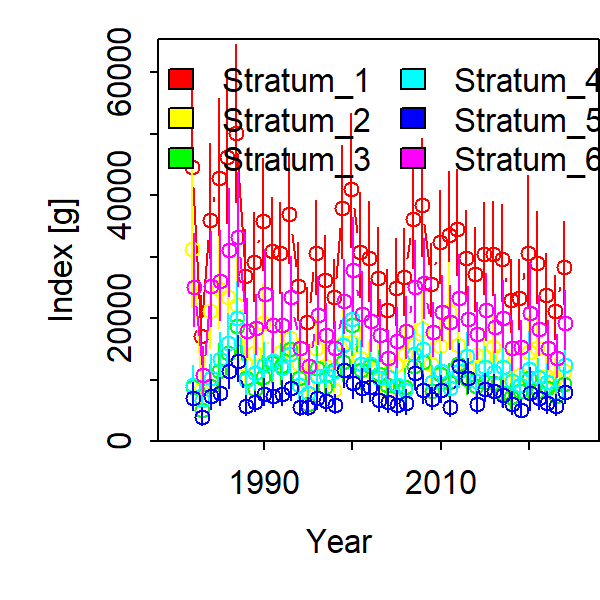

Source data for this figure (header and first rows):
Category, Time, Stratum, Units, Estimate, Std. Error for Estimate, Std. Error for ln(Estimate)
1, 1982, Stratum_1, [g], 44599, 8421, 0.3096
1, 1983, Stratum_1, [g], 17041, 3126, 0.3331
1, 1984, Stratum_1, [g], 35962, 5988, 0.2983
1, 1985, Stratum_1, [g], 42879, 6551, 0.2654
1, 1986, Stratum_1, [g], 46265, 6896, 0.263
1, 1987, Stratum_1, [g], 50180, 7339, 0.2527
1, 1988, Stratum_1, [g], 26844, 3883, 0.2493
1, 1989, Stratum_1, [g], 29227, 4295, 0.2449
1, 1990, Stratum_1, [g], 35884, 5372, 0.2516
1, 1991, Stratum_1, [g], 30918, 4655, 0.2519
1, 1992, Stratum_1, [g], 30684, 4477, 0.2391
1, 1993, Stratum_1, [g], 36902, 5388, 0.2389
1, 1994, Stratum_1, [g], 25270, 3775, 0.2489
1, 1995, Stratum_1, [g], 19367, 3047, 0.2588
1, 1996, Stratum_1, [g], 30688, 4506, 0.2478
1, 1997, Stratum_1, [g], 26251, 3923, 0.2471
1, 1998, Stratum_1, [g], 23380, 3459, 0.2352
1, 1999, Stratum_1, [g], 37867, 5531, 0.2407
1, 2000, Stratum_1, [g], 41095, 6548, 0.2625
1, 2001, Stratum_1, [g], 30791, 4901, 0.2739
1, 2002, Stratum_1, [g], 29845, 4716, 0.2692
1, 2003, Stratum_1, [g], 26593, 4143, 0.2693
1, 2004, Stratum_1, [g], 21371, 3319, 0.2692
1, 2005, Stratum_1, [g], 24973, 4064, 0.2826
1, 2006, Stratum_1, [g], 26645, 4146, 0.2637
1, 2007, Stratum_1, [g], 36183, 5453, 0.2483
1, 2008, Stratum_1, [g], 38484, 5841, 0.247
1, 2009, Stratum_1, [g], 25606, 3616, 0.2287
1, 2010, Stratum_1, [g], 32377, 4629, 0.2319
1, 2011, Stratum_1, [g], 33506, 5797, 0.2729
1, 2012, Stratum_1, [g], 34565, 5309, 0.2468
1, 2013, Stratum_1, [g], 29766, 4256, 0.2324
1, 2014, Stratum_1, [g], 27143, 4099, 0.2513
1, 2015, Stratum_1, [g], 30520, 4629, 0.2444
1, 2016, Stratum_1, [g], 30479, 4772, 0.2472
1, 2017, Stratum_1, [g], 29681, 4542, 0.2629
1, 2018, Stratum_1, [g], 22959, 3532, 0.2535
1, 2019, Stratum_1, [g], 23232, 3502, 0.246
1, 2020, Stratum_1, [g], 30593, 5726, 0.3483
1, 2021, Stratum_1, [g], 29031, 4536, 0.2526
1, 2022, Stratum_1, [g], 23855, 3572, 0.2499
1, 2023, Stratum_1, [g], 21193, 3122, 0.2444
1, 2024, Stratum_1, [g], 28308, 4173, 0.2357
1, 1982, Stratum_2, [g], 31201, 7030, 0.3547
1, 1983, Stratum_2, [g], 8307, 1760, 0.3988
1, 1984, Stratum_2, [g], 21202, 4048, 0.3333
1, 1985, Stratum_2, [g], 24825, 4402, 0.2986
1, 1986, Stratum_2, [g], 23454, 4192, 0.3189
1, 1987, Stratum_2, [g], 22227, 3839, 0.3007
1, 1988, Stratum_2, [g], 12546, 2133, 0.2941
1, 1989, Stratum_2, [g], 14402, 2565, 0.29
1, 1990, Stratum_2, [g], 19235, 3384, 0.2898
1, 1991, Stratum_2, [g], 12892, 2288, 0.3069
1, 1992, Stratum_2, [g], 14507, 2458, 0.2772
1, 1993, Stratum_2, [g], 16822, 2819, 0.2853
1, 1994, Stratum_2, [g], 12580, 2157, 0.2924
1, 1995, Stratum_2, [g], 9300, 1731, 0.3127
1, 1996, Stratum_2, [g], 15098, 2618, 0.2891
1, 1997, Stratum_2, [g], 12233, 2174, 0.2918
1, 1998, Stratum_2, [g], 8257, 1434, 0.2925
... 198 more rows
